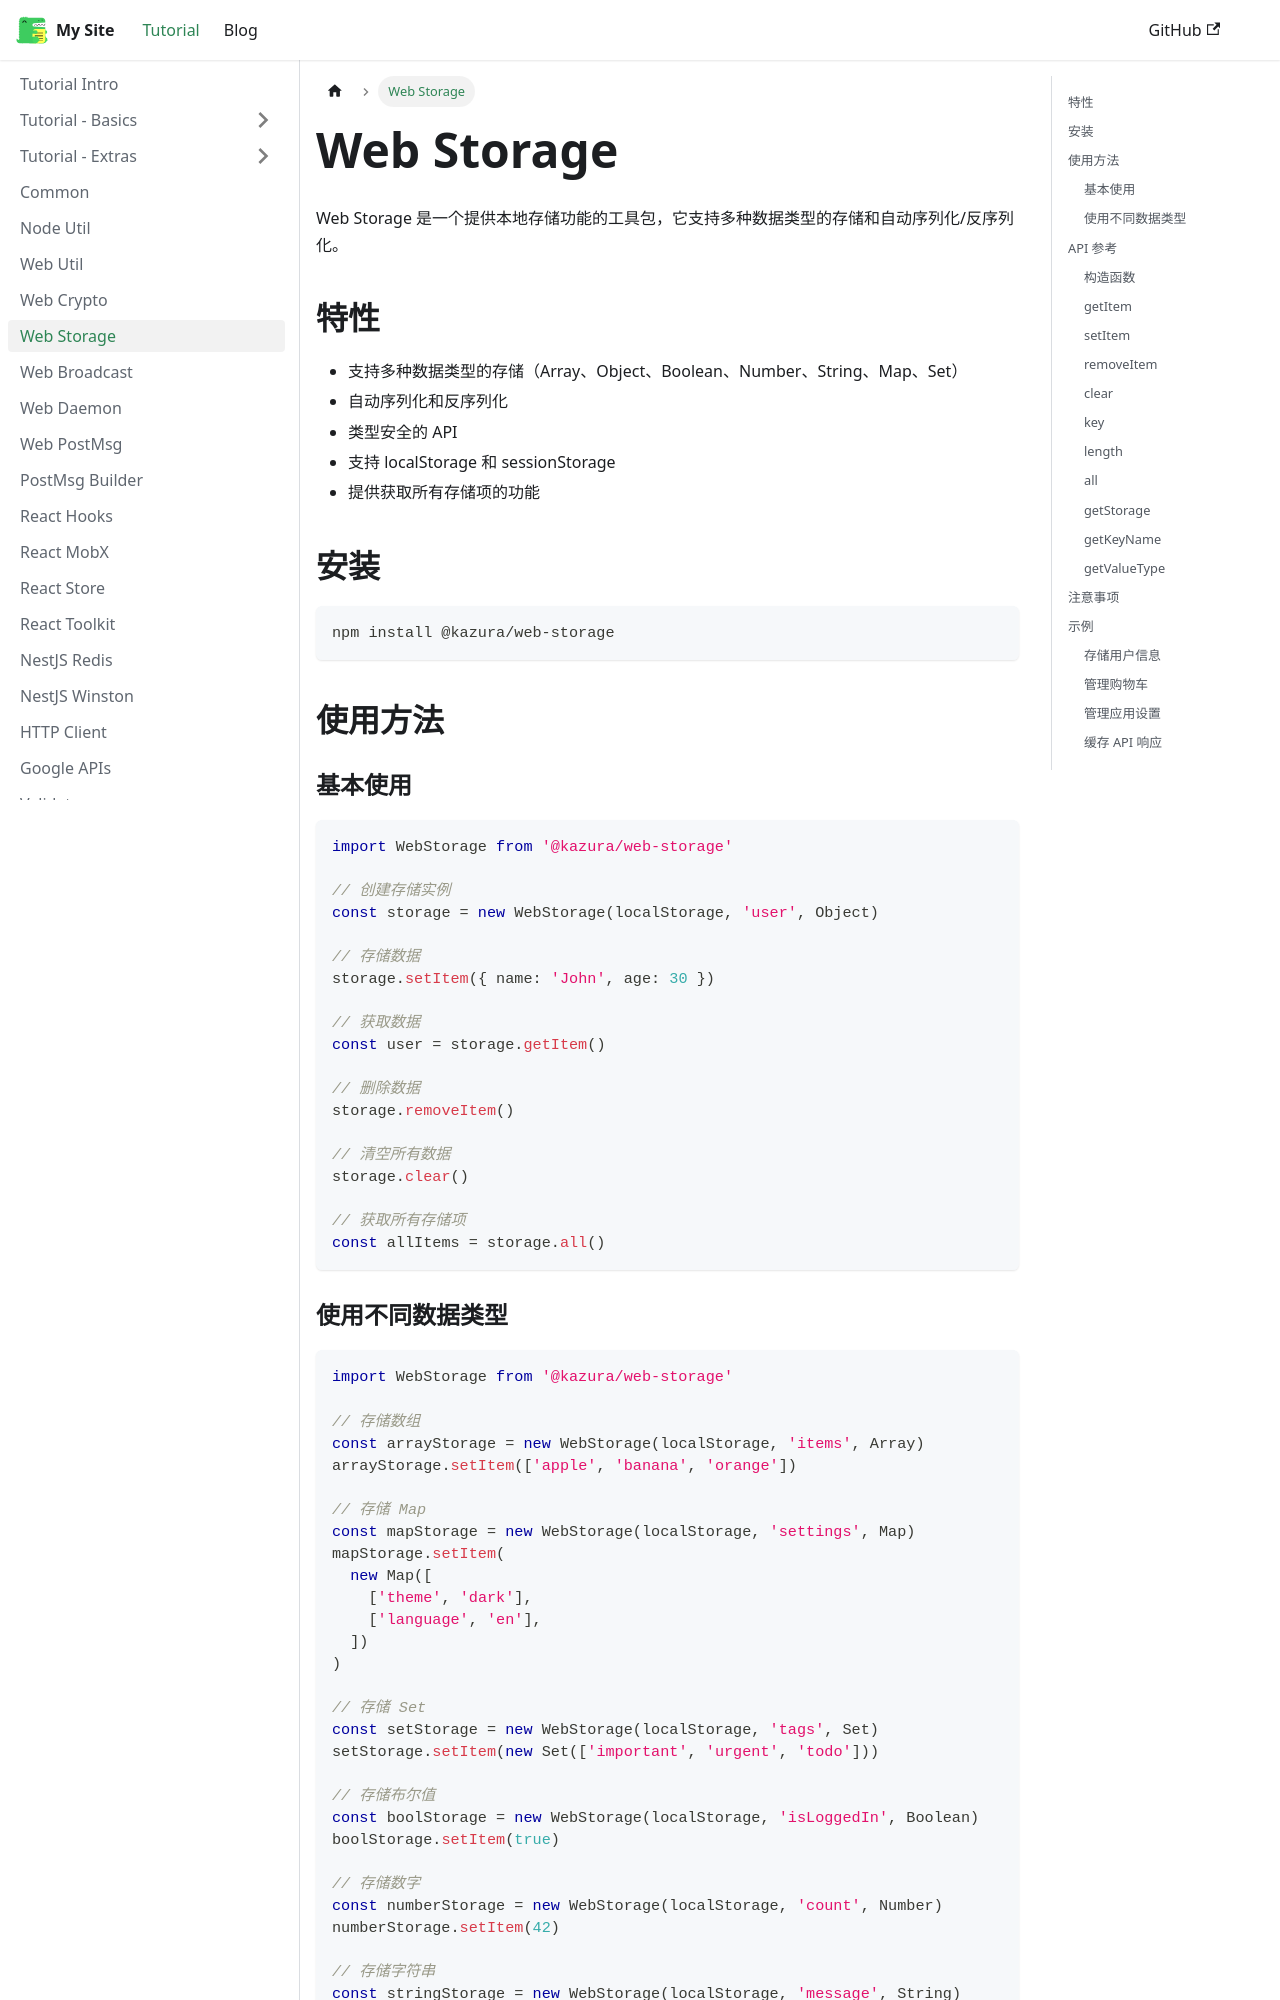

repository: kazura233/kazurajs · page: docs/web-storage/index.html · generator: docusaurus

---
sidebar_position: 8
---

# Web Storage

Web Storage 是一个提供本地存储功能的工具包，它支持多种数据类型的存储和自动序列化/反序列化。

## 特性

- 支持多种数据类型的存储（Array、Object、Boolean、Number、String、Map、Set）
- 自动序列化和反序列化
- 类型安全的 API
- 支持 localStorage 和 sessionStorage
- 提供获取所有存储项的功能

## 安装

```bash
npm install @kazura/web-storage
```

## 使用方法

### 基本使用

```typescript
import WebStorage from '@kazura/web-storage'

// 创建存储实例
const storage = new WebStorage(localStorage, 'user', Object)

// 存储数据
storage.setItem({ name: 'John', age: 30 })

// 获取数据
const user = storage.getItem()

// 删除数据
storage.removeItem()

// 清空所有数据
storage.clear()

// 获取所有存储项
const allItems = storage.all()
```
